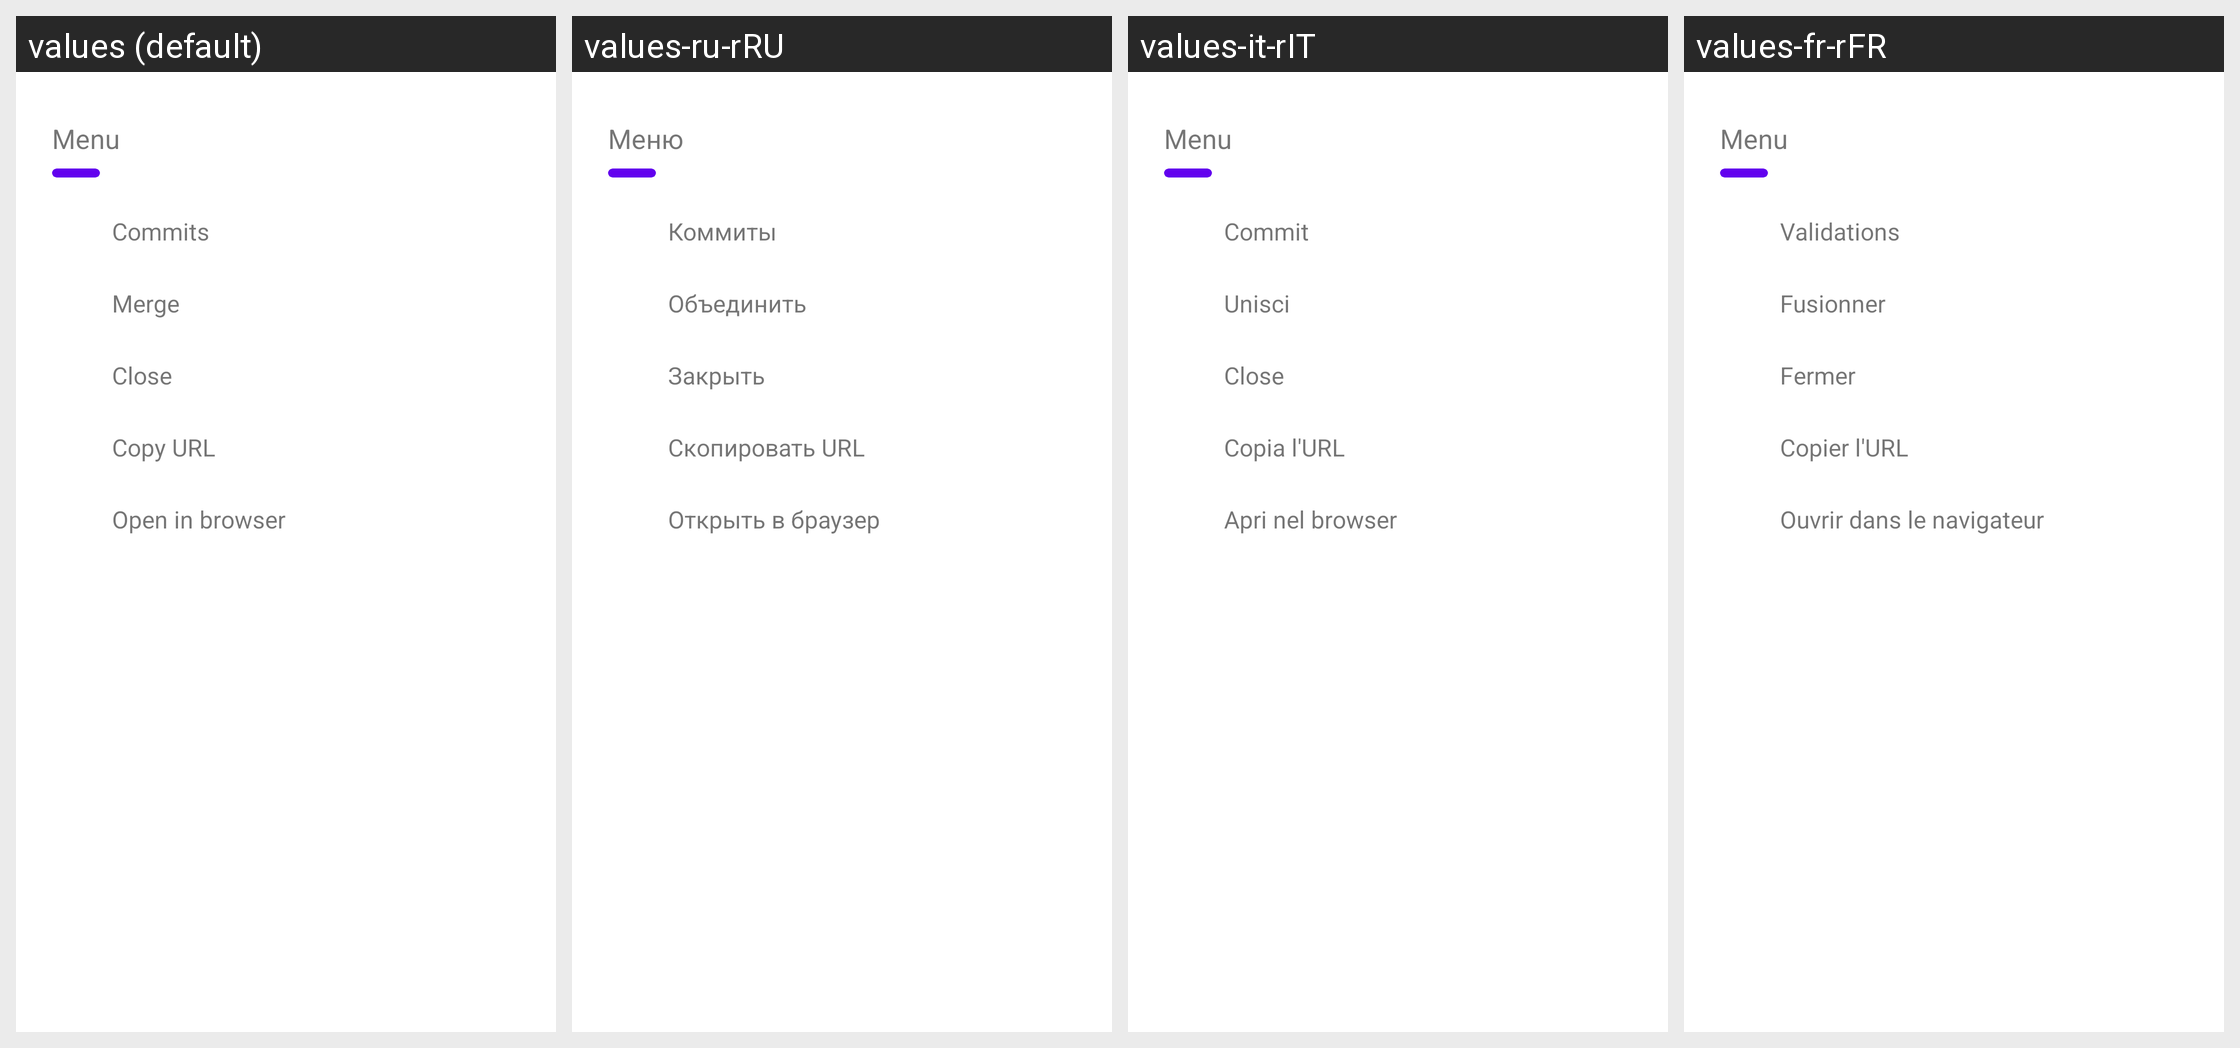

For this localized Android screen grid, give each drawn string resource with its value in every locale shown.
Android screen res/layout/bottom_sheet_merge_request_actions.xml rendered under 4 locales, left to right: values (default), values-ru-rRU, values-it-rIT, values-fr-rFR. Device: Nexus 5 (rendered at 1080×1920; each locale shown at half size, 540×960, under a caption strip naming it); theme Theme.MaterialComponents.DayNight.NoActionBar.
Other locales in the repository, not shown: values-de-rDE, values-es-rES, values-zh-rCN, values-zh-rTW.
Strings drawn on this screen, with the default value and each locale's value (text and hints the layout hard-codes, and strings that could not be matched under every locale, appear in the picture but are not listed):

menu
  values: Menu
  values-ru-rRU: Меню
  values-it-rIT: Menu
  values-fr-rFR: Menu

commits
  values: Commits
  values-ru-rRU: Коммиты
  values-it-rIT: Commit
  values-fr-rFR: Validations

merge
  values: Merge
  values-ru-rRU: Объединить
  values-it-rIT: Unisci
  values-fr-rFR: Fusionner

close
  values: Close
  values-ru-rRU: Закрыть
  values-it-rIT: Close
  values-fr-rFR: Fermer

copy_url
  values: Copy URL
  values-ru-rRU: Скопировать URL
  values-it-rIT: Copia l'URL
  values-fr-rFR: Copier l'URL

open_in_browser
  values: Open in browser
  values-ru-rRU: Открыть в браузер
  values-it-rIT: Apri nel browser
  values-fr-rFR: Ouvrir dans le navigateur
